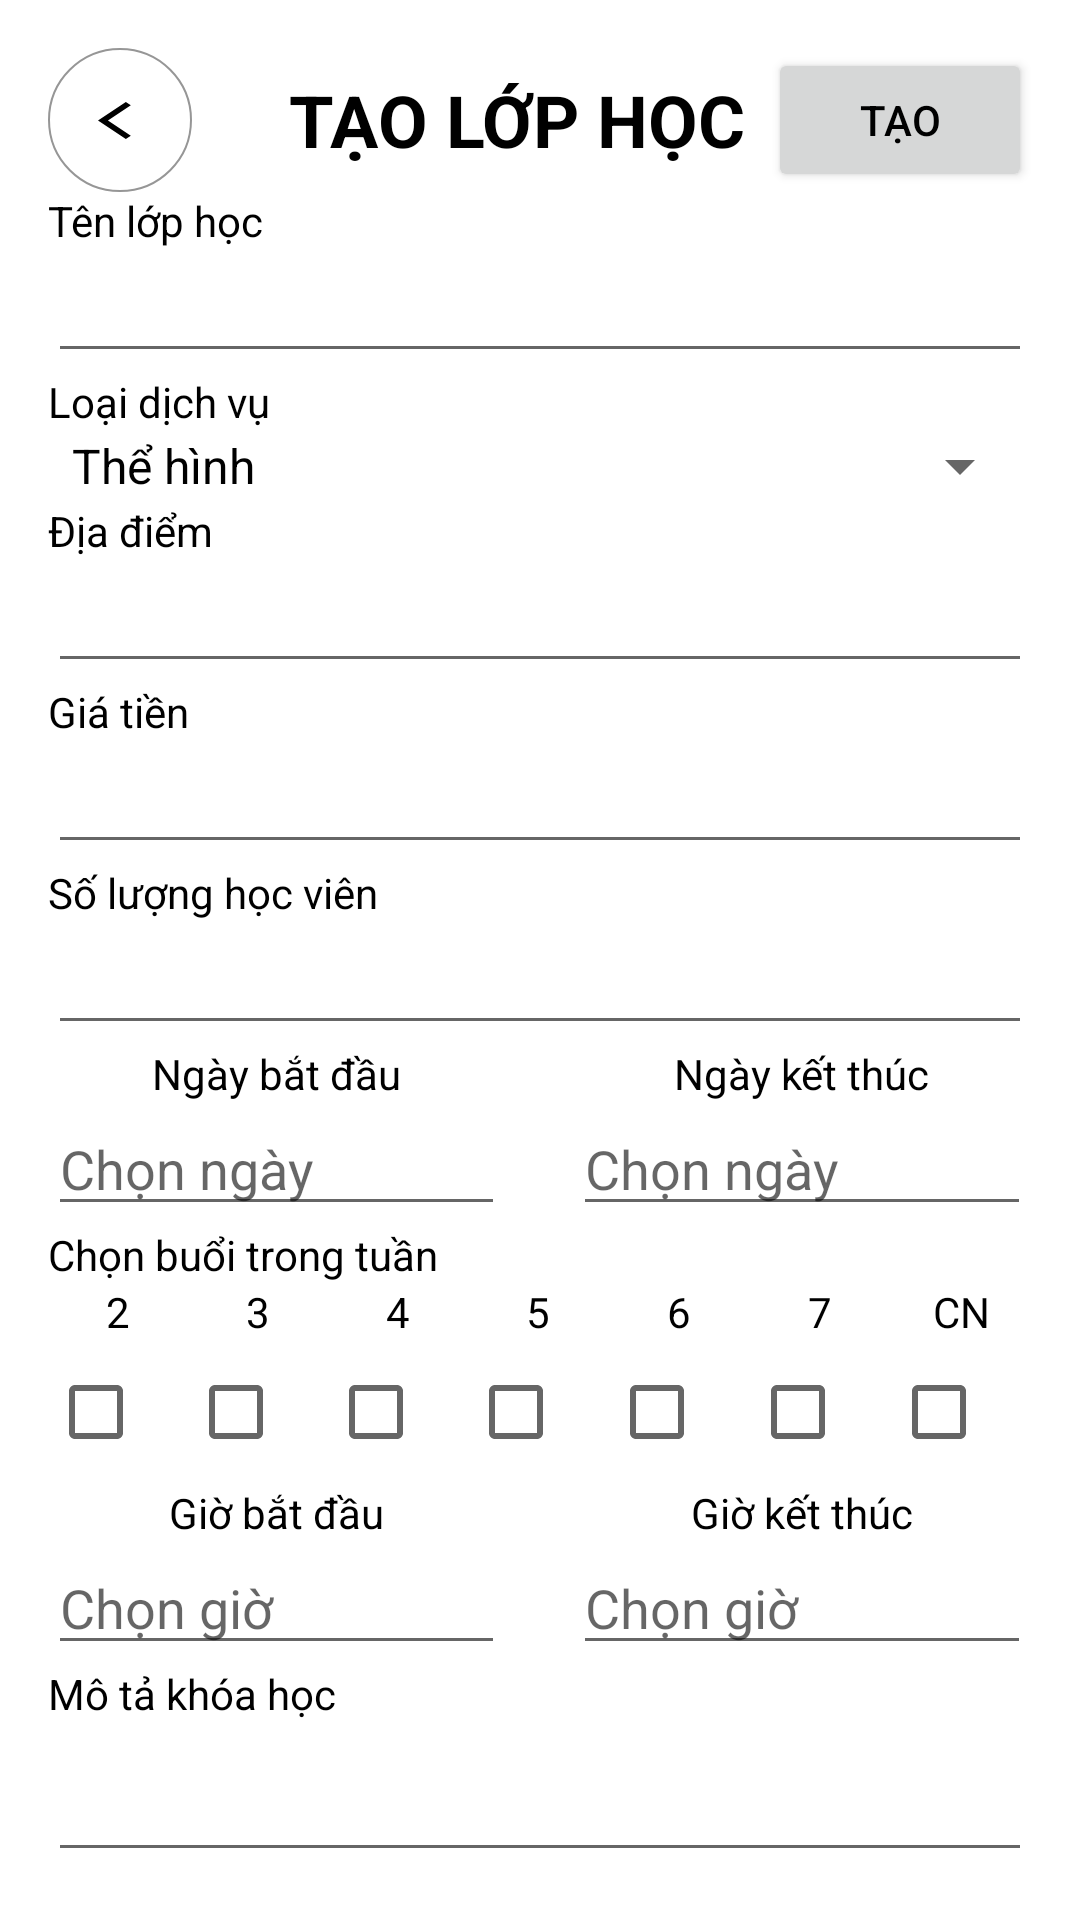

Android layout source for this screen:
<!-- AndroidManifest.xml: application theme Theme.Thanh -->
<!-- res/layout/course_trainer_post.xml -->
<LinearLayout
    xmlns:app="http://schemas.android.com/apk/res-auto"
    xmlns:android="http://schemas.android.com/apk/res/android"
    xmlns:tools="http://schemas.android.com/tools"
    android:layout_width="match_parent"
    android:layout_height="match_parent"
    android:orientation="vertical"
    android:padding="16dp"
    tools:context=".activity.create_course_trainer">

    <LinearLayout
        android:layout_width="match_parent"
        android:layout_height="wrap_content"
        android:orientation="horizontal"
        android:gravity="center_vertical">

        <ImageButton
            android:id="@+id/btnBack"
            android:layout_width="48dp"
            android:layout_height="48dp"
            android:layout_marginStart="0dp"
            android:background="@drawable/btn_shape_round"
            android:contentDescription="back1"
            app:srcCompat="@drawable/baseline_arrow_back"
            />
        <View
            android:layout_width="0dp"
            android:layout_height="0dp"
            android:layout_weight="0.15"/>

        <LinearLayout
            android:layout_width="0dp"
            android:layout_height="wrap_content"
            android:layout_weight="1"
            android:gravity="center_horizontal">

            <TextView
                android:layout_width="wrap_content"
                android:layout_height="wrap_content"
                android:text="TẠO LỚP HỌC"
                android:textSize="24sp"
                android:textStyle="bold"/>

        </LinearLayout>

        <Button
            android:id="@+id/create_course_button"
            android:layout_width="wrap_content"
            android:layout_height="wrap_content"
            android:text="Tạo"/>
    </LinearLayout>

    <TextView
        android:layout_width="wrap_content"
        android:layout_height="wrap_content"
        android:text="Tên lớp học"/>

    <EditText
        android:id="@+id/title_edit_text"
        android:layout_width="match_parent"
        android:layout_height="wrap_content"/>

    <TextView
        android:layout_width="wrap_content"
        android:layout_height="wrap_content"
        android:text="Loại dịch vụ"/>

    <Spinner
        android:id="@+id/service_spinner"
        android:layout_width="match_parent"
        android:layout_height="wrap_content"
        android:entries="@array/service_types"/>
    <TextView
        android:layout_width="wrap_content"
        android:layout_height="wrap_content"
        android:text="Địa điểm"/>

    <EditText
        android:id="@+id/location_edit_text"
        android:layout_width="match_parent"
        android:layout_height="wrap_content"/>

    <TextView
        android:layout_width="wrap_content"
        android:layout_height="wrap_content"
        android:text="Giá tiền"/>

    <EditText
        android:id="@+id/fee_edit_text"
        android:layout_width="match_parent"
        android:layout_height="wrap_content"
        android:inputType="number"/>
    <TextView
        android:layout_width="wrap_content"
        android:layout_height="wrap_content"
        android:text="Số lượng học viên"/>

    <EditText
        android:id="@+id/capacity_edit_text"
        android:layout_width="match_parent"
        android:layout_height="wrap_content"
        android:inputType="number"/>
    <LinearLayout
        android:layout_width="match_parent"
        android:layout_height="wrap_content"
        android:orientation="horizontal">

        
        <LinearLayout
            android:layout_width="0dp"
            android:layout_height="wrap_content"
            android:layout_weight="1"
            android:orientation="vertical"
            android:gravity="center_horizontal">

            <TextView
                android:layout_width="wrap_content"
                android:layout_height="wrap_content"
                android:text="Ngày bắt đầu"
                android:textSize="14sp" />

            <EditText
                android:id="@+id/start_date_edit_text"
                android:layout_width="match_parent"
                android:layout_height="wrap_content"
                android:hint="Chọn ngày"
                android:clickable="true"/>
        </LinearLayout>
        <View
            android:layout_width="0dp"
            android:layout_height="0dp"
            android:layout_weight="0.15"/>
        
        <LinearLayout
            android:layout_width="0dp"
            android:layout_height="wrap_content"
            android:layout_weight="1"
            android:orientation="vertical"
            android:gravity="center_horizontal">

            <TextView
                android:layout_width="wrap_content"
                android:layout_height="wrap_content"
                android:text="Ngày kết thúc"
                android:textSize="14sp" />

            <EditText
                android:id="@+id/end_date_edit_text"
                android:layout_width="match_parent"
                android:layout_height="wrap_content"
                android:hint="Chọn ngày"
                android:clickable="true"/>
        </LinearLayout>

    </LinearLayout>


    <TextView
        android:layout_width="wrap_content"
        android:layout_height="wrap_content"
        android:text="Chọn buổi trong tuần"/>
    <TableLayout
        android:layout_width="match_parent"
        android:layout_height="wrap_content">

        
        <TableRow>

            <TextView
                android:layout_width="0dp"
                android:layout_height="wrap_content"
                android:layout_weight="1"
                android:text="2"
                android:gravity="center" />

            <TextView
                android:layout_width="0dp"
                android:layout_height="wrap_content"
                android:layout_weight="1"
                android:text="3"
                android:gravity="center" />

            <TextView
                android:layout_width="0dp"
                android:layout_height="wrap_content"
                android:layout_weight="1"
                android:text="4"
                android:gravity="center" />

            <TextView
                android:layout_width="0dp"
                android:layout_height="wrap_content"
                android:layout_weight="1"
                android:text="5"
                android:gravity="center" />

            <TextView
                android:layout_width="0dp"
                android:layout_height="wrap_content"
                android:layout_weight="1"
                android:text="6"
                android:gravity="center" />

            <TextView
                android:layout_width="0dp"
                android:layout_height="wrap_content"
                android:layout_weight="1"
                android:text="7"
                android:gravity="center" />

            <TextView
                android:layout_width="0dp"
                android:layout_height="wrap_content"
                android:layout_weight="1"
                android:text="CN"
                android:gravity="center" />

        </TableRow>

        
        <TableRow>

            <CheckBox
                android:id="@+id/monday_check_box"
                android:layout_width="0dp"
                android:layout_height="wrap_content"
                android:layout_weight="1" />

            <CheckBox
                android:id="@+id/tuesday_check_box"
                android:layout_width="0dp"
                android:layout_height="wrap_content"
                android:layout_weight="1" />

            <CheckBox
                android:id="@+id/wednesday_check_box"
                android:layout_width="0dp"
                android:layout_height="wrap_content"
                android:layout_weight="1" />

            <CheckBox
                android:id="@+id/thursday_check_box"
                android:layout_width="0dp"
                android:layout_height="wrap_content"
                android:layout_weight="1" />

            <CheckBox
                android:id="@+id/friday_check_box"
                android:layout_width="0dp"
                android:layout_height="wrap_content"
                android:layout_weight="1" />

            <CheckBox
                android:id="@+id/saturday_check_box"
                android:layout_width="0dp"
                android:layout_height="wrap_content"
                android:layout_weight="1" />

            <CheckBox
                android:id="@+id/sunday_check_box"
                android:layout_width="0dp"
                android:layout_height="wrap_content"
                android:layout_weight="1" />

        </TableRow>
    </TableLayout>

    <LinearLayout
        android:layout_width="match_parent"
        android:layout_height="wrap_content"
        android:orientation="horizontal">

        
        <LinearLayout
            android:layout_width="0dp"
            android:layout_height="wrap_content"
            android:layout_weight="1"
            android:orientation="vertical"
            android:gravity="center_horizontal">

            <TextView
                android:layout_width="wrap_content"
                android:layout_height="wrap_content"
                android:text="Giờ bắt đầu"
                android:textSize="14sp" />

            <EditText
                android:id="@+id/start_time_edit_text"
                android:layout_width="match_parent"
                android:layout_height="wrap_content"
                android:hint="Chọn giờ"
                android:clickable="true"/>
        </LinearLayout>
        <View
            android:layout_width="0dp"
            android:layout_height="0dp"
            android:layout_weight="0.15"/>
        
        <LinearLayout
            android:layout_width="0dp"
            android:layout_height="wrap_content"
            android:layout_weight="1"
            android:orientation="vertical"
            android:gravity="center_horizontal">

            <TextView
                android:layout_width="wrap_content"
                android:layout_height="wrap_content"
                android:text="Giờ kết thúc"
                android:textSize="14sp" />

            <EditText
                android:id="@+id/end_time_edit_text"
                android:layout_width="match_parent"
                android:layout_height="wrap_content"
                android:hint="Chọn giờ"
                android:clickable="true"/>
        </LinearLayout>

    </LinearLayout>


    <TextView
        android:layout_width="wrap_content"
        android:layout_height="wrap_content"
        android:text="Mô tả khóa học"/>

    <EditText
        android:id="@+id/description_edit_text"
        android:layout_width="match_parent"
        android:layout_height="wrap_content"
        android:inputType="textMultiLine"
        android:lines="4"/>

</LinearLayout>
<!-- resources referenced by this layout -->
<resources>
  <string-array name="service_types">
          <item>Thể hình</item>
          <item>Yoga</item>
          <item>Bóng đá</item>
          <item>Bơi lội</item>
      </string-array>
  <!-- drawable baseline_arrow_back (drawable) -->
  <vector android:autoMirrored="true" android:height="15dp"
      android:tint="#000000" android:viewportHeight="24"
      android:viewportWidth="16" android:width="15dp" xmlns:android="http://schemas.android.com/apk/res/android">
      <path android:fillColor="@android:color/white" android:pathData="M11.67,3.87L9.9,2.1 0,12l9.9,9.9 1.77,-1.77L3.54,12z"/>
  </vector>
  <!-- drawable btn_shape_round (drawable) -->
  <?xml version="1.0" encoding="utf-8"?>
  <shape xmlns:android="http://schemas.android.com/apk/res/android" android:shape="oval">
      <solid android:color="#FFFFFF" />
      <stroke
          android:width="2px"
          android:color="#969696" />
  </shape>
  <style name="Theme.Thanh" parent="Theme.MaterialComponents.Light.NoActionBar">
          
          <item name="colorPrimary">@color/green_500</item>
          <item name="colorPrimaryVariant">@color/green_700</item>
          <item name="colorOnPrimary">@color/white</item>
          
          <item name="colorSecondary">@color/teal_200</item>
          <item name="colorSecondaryVariant">@color/teal_700</item>
          <item name="colorOnSecondary">@color/black</item>
          
          <item name="android:statusBarColor">?attr/colorPrimaryVariant</item>
          
          <item name="android:textColorPrimary">@color/black</item>
          
          <item name="android:textColor">@color/black</item>
      </style>
  <color name="green_500">#91E384</color>
  <color name="green_700">#62C456</color>
  <color name="white">#FFFFFFFF</color>
  <color name="teal_200">#FF03DAC5</color>
  <color name="teal_700">#FF018786</color>
  <color name="black">#000000</color>
</resources>
